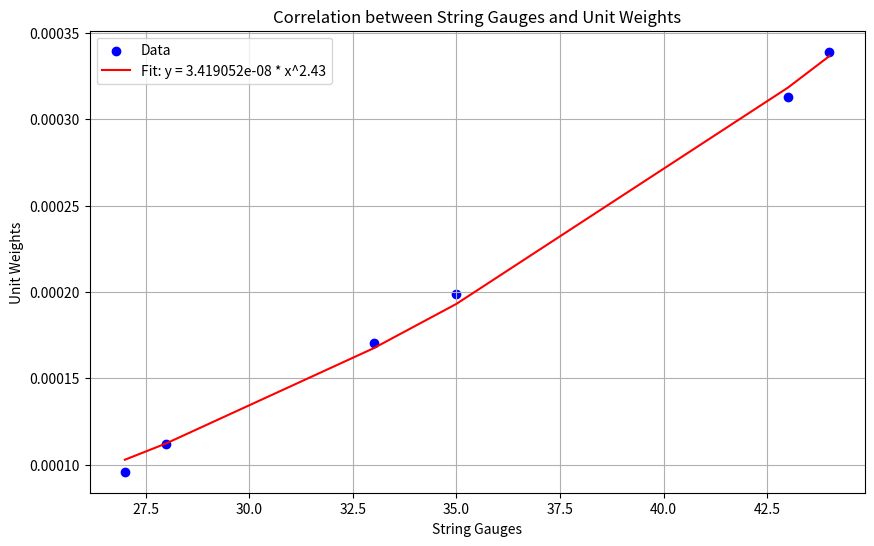

Here is the Python script that generated this plot:
import numpy as np
import matplotlib.pyplot as plt
from scipy.optimize import curve_fit

# Extracting the data from the provided text
string_gauges = np.array([27,
28,
33,
35,
43,
44])
unit_weights = np.array([0.00009582,
0.00011168,
0.00017066,
0.0001989,
0.00031288,
0.00033914])

# Trying to fit a power law (y = a * x^b) for correlation
def power_law(x, a, b):
    return a * x**b

params, covariance = curve_fit(power_law, string_gauges, unit_weights)

# Plotting the data and the fitted curve
plt.figure(figsize=(10, 6))
plt.scatter(string_gauges, unit_weights, color='blue', label='Data')
plt.plot(string_gauges, power_law(string_gauges, *params), color='red', label=f'Fit: y = {params[0]:.6e} * x^{params[1]:.2f}')
plt.xlabel('String Gauges')
plt.ylabel('Unit Weights')
plt.title('Correlation between String Gauges and Unit Weights')
plt.legend()
plt.grid(True)
plt.show()

print(params)  # Returning the parameters of the fitted model
